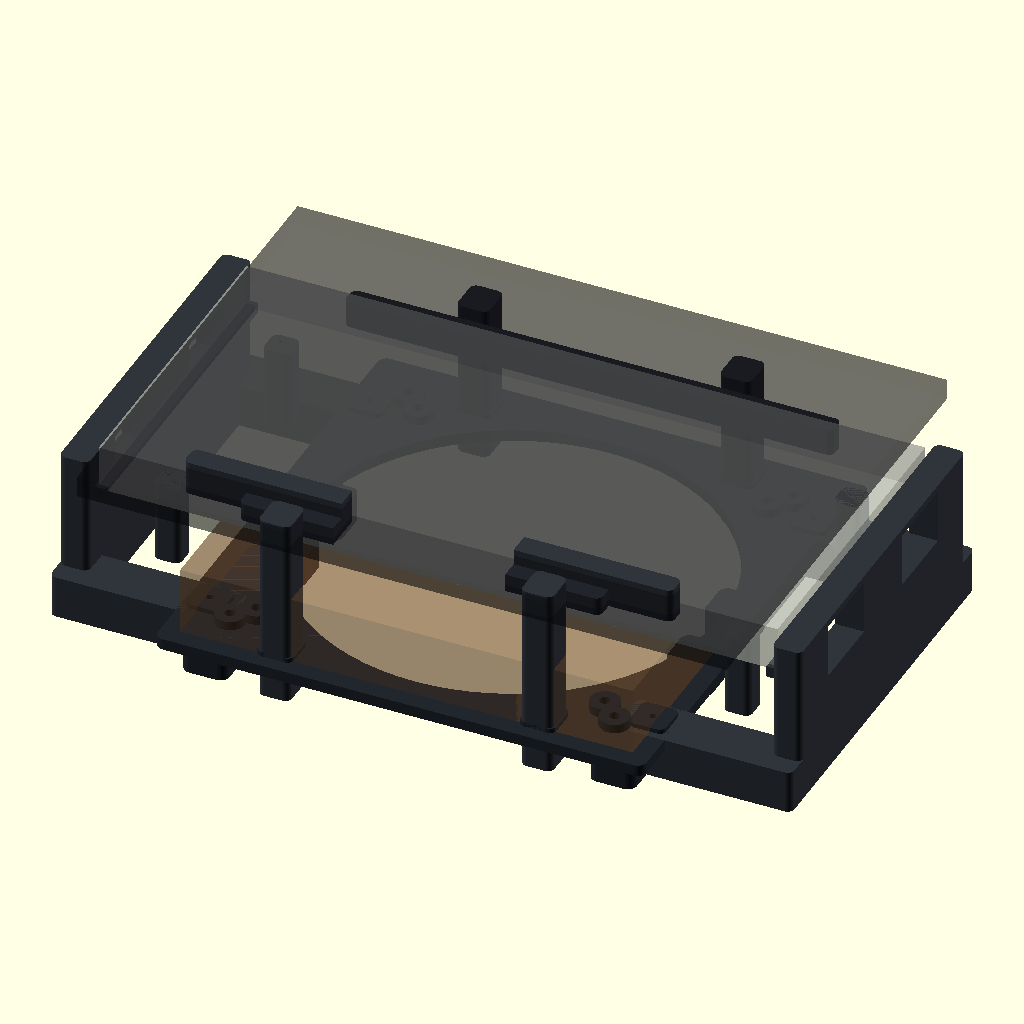
Cell 1 — every parameter at its default value.
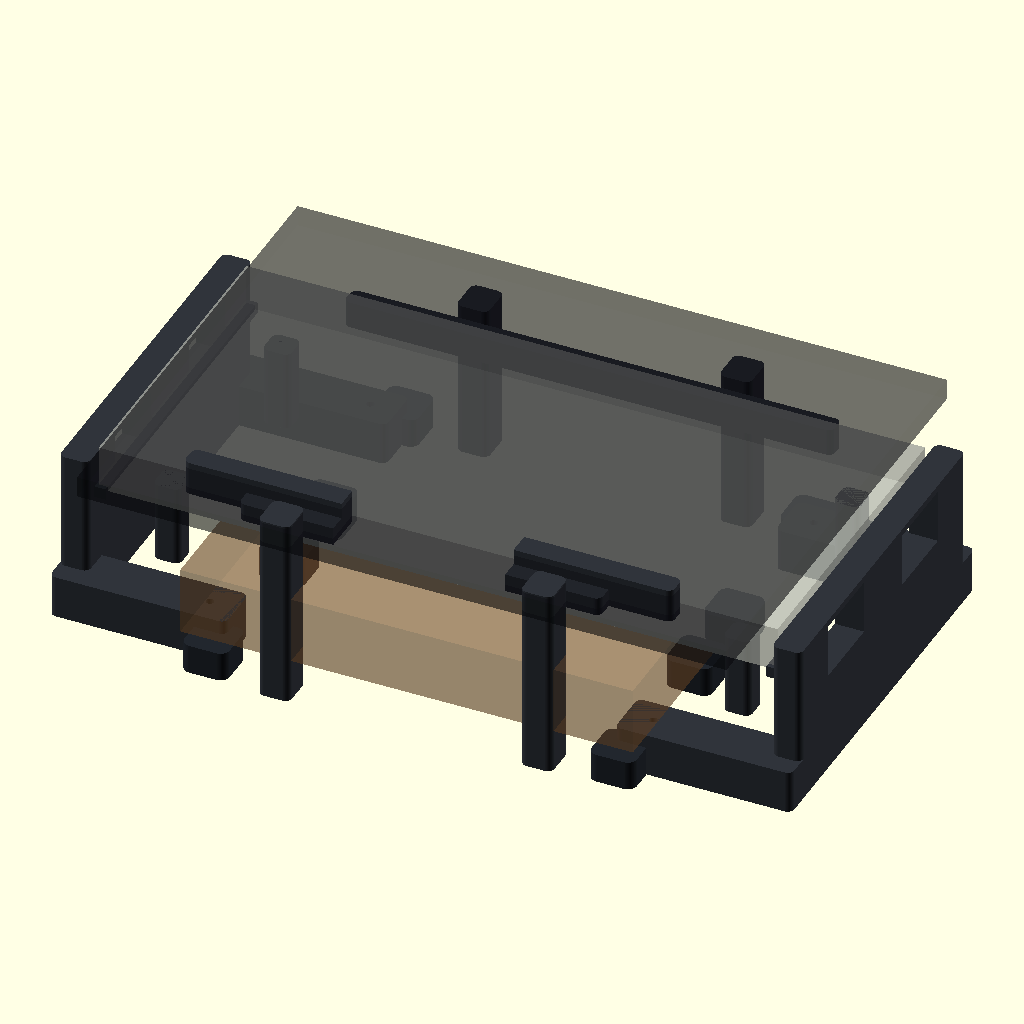
Cell 2: the same model with fan_opening = 368.
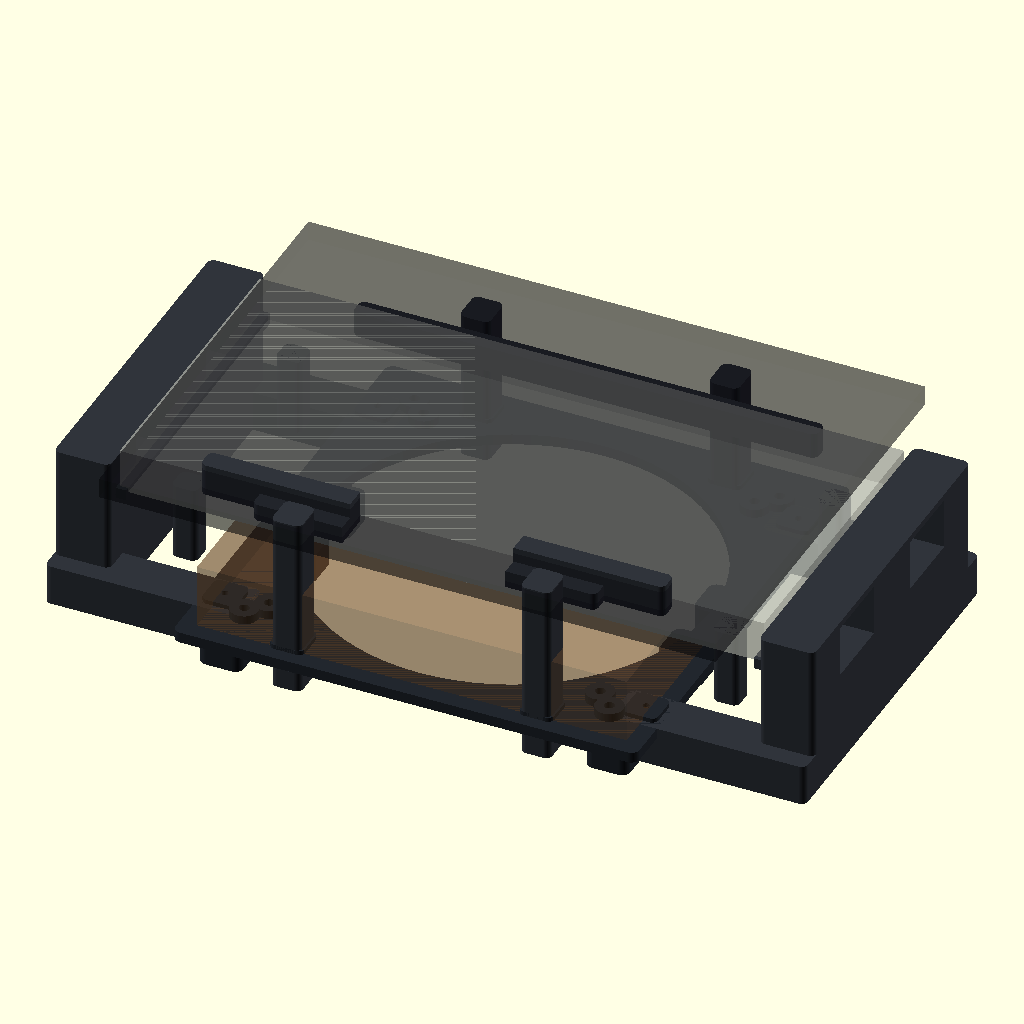
Cell 3: rail_w = 26 (everything else at default).
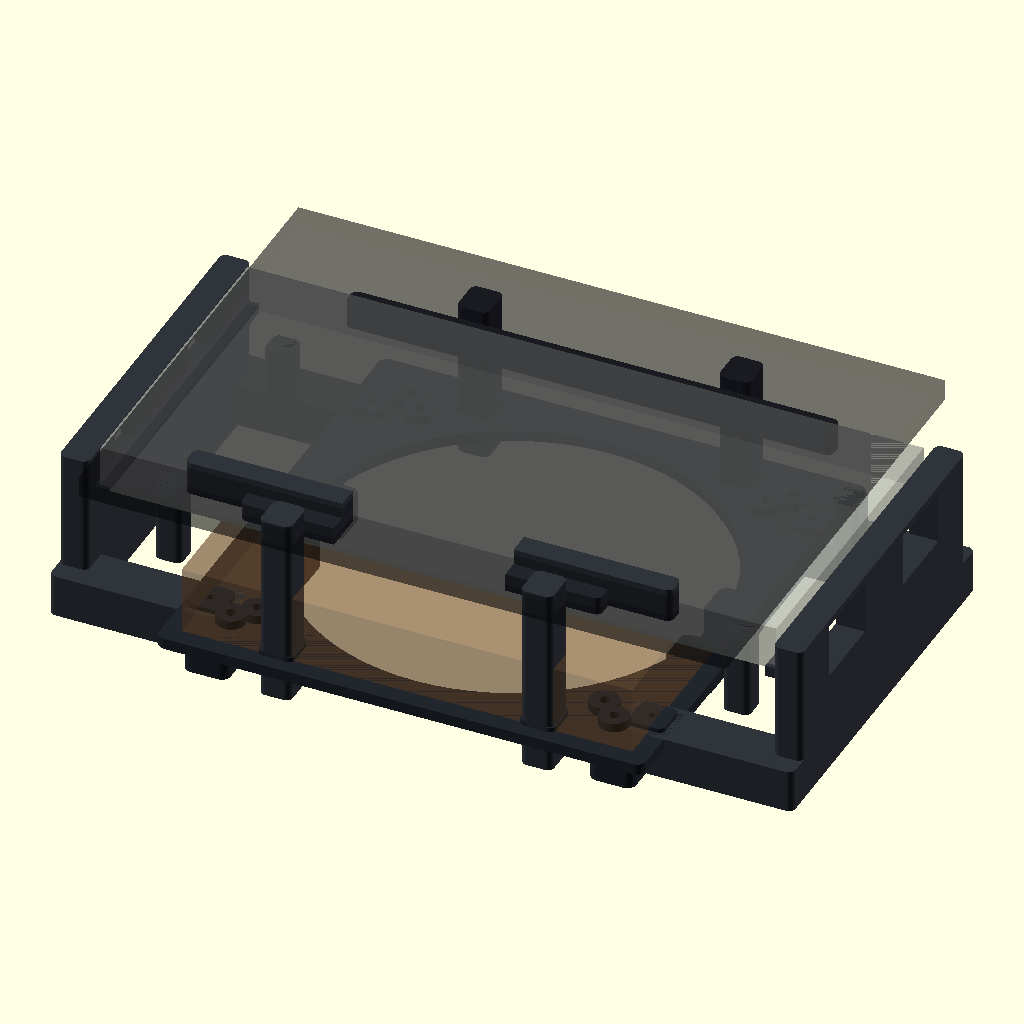
Cell 4 — clearance set to 2, the other parameters unchanged.
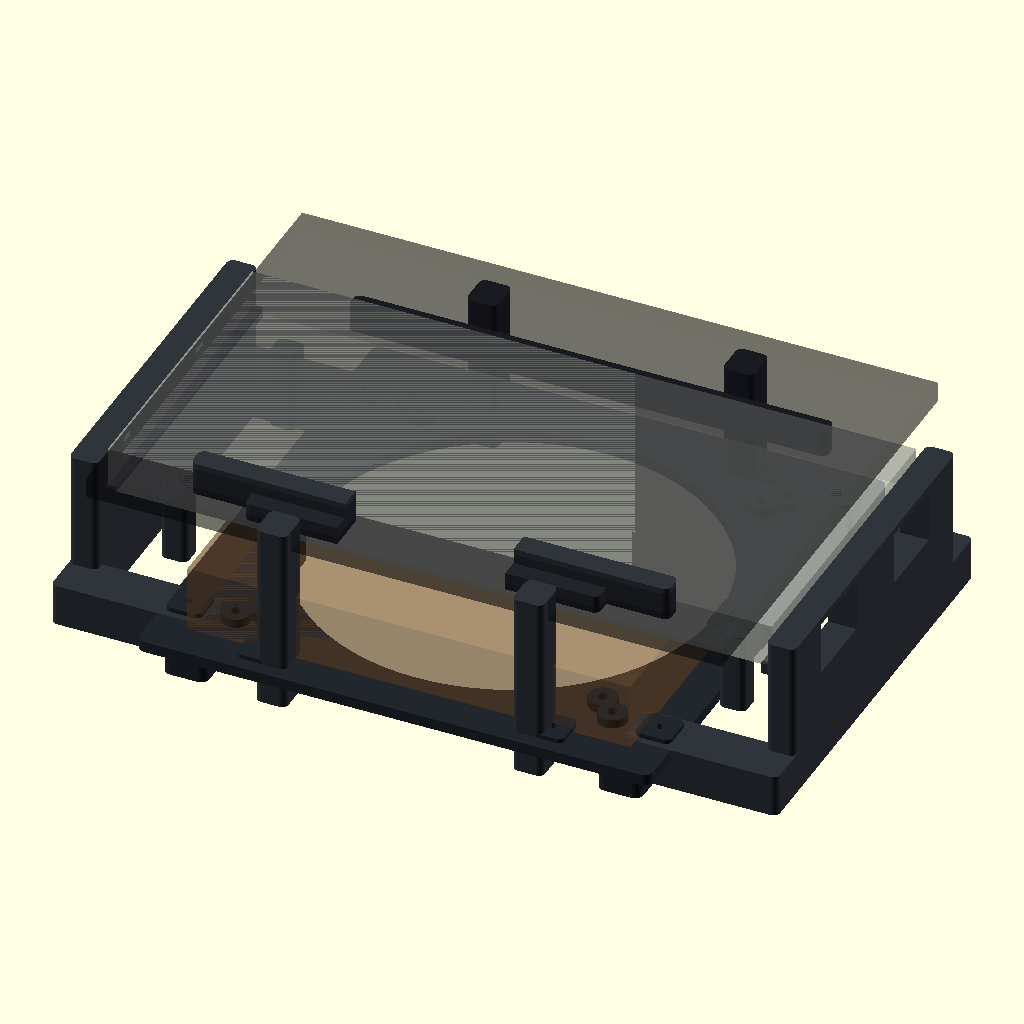
Cell 5 — base_margin set to 16, the other parameters unchanged.
The same orthographic view direction (rotation 55°, 0°, 25°; colour scheme Cornfield) for every cell, with the view re-fitted per cell, so scale and position can differ between cells.
Source of the model, surface-pro-9-cooling-stand/surface9_heatsink_fan_stand_v2.scad:
/* Surface Pro 9 heatsink + Noctua NF-A20 stand - v2

Fixes from v1:
1. Fan gets a real intake plenum: tray is lifted 14mm off the desk on printed feet.
2. Parts have explicit attachment points:
   - fan tray front/rear halves overlap and bolt/zip-tie together;
   - left/right rails bolt/zip-tie to tray outriggers;
   - front lip and rear keeper bolt/zip-tie to the fan tray via vertical risers.
3. Heatsink remains the only top contact surface. No plastic between Surface and aluminium.

Dimensions supplied:
- Heatsink: 300 x 140 x 20 mm
- Fan: 200 x 200 x 30 mm
*/

PART = "assembly";
$fn = 72;

// Hardware
heatsink_w = 300; heatsink_d = 140; heatsink_h = 20;
fan_w = 200; fan_d = 200; fan_h = 30;
fan_opening = 184;
fan_mount_d = 4.6;
fan_mount_patterns = [154, 170];

// Surface preview only
surface_w = 287; surface_d = 209; surface_t = 9.3;

// Printed structure
rail_w = 13;
clearance = 1.0;
base_margin = 8;
fan_tray_w = fan_w + 2*base_margin;   // 216mm
fan_tray_d = fan_d + 2*base_margin;   // 216mm
tray_t = 5;
intake_gap = 14;                       // desk -> underside of fan tray
air_gap = 6;                           // fan top -> heatsink underside

stand_w = heatsink_w + 2*rail_w + 2*clearance; // 328mm assembled width
stand_d = fan_tray_d;
tray_x = (stand_w - fan_tray_w)/2;
heatsink_x = (stand_w - heatsink_w)/2;
heatsink_y = (stand_d - heatsink_d)/2;
fan_x = (stand_w - fan_w)/2;
fan_y = (stand_d - fan_d)/2;

tray_z = intake_gap;
fan_bottom_z = tray_z + tray_t;
fan_top_z = fan_bottom_z + fan_h;
heatsink_bottom_z = fan_top_z + air_gap;
contact_z = heatsink_bottom_z + heatsink_h;

module rb(size=[10,10,10], r=2) {
  hull() for (x=[r,size[0]-r]) for (y=[r,size[1]-r]) translate([x,y,0]) cylinder(h=size[2], r=r);
}
module hole(h=20,d=3.4){ cylinder(h=h,d=d); }

module heatsink_reference(){ color([0.72,0.73,0.70,0.55]) translate([heatsink_x,heatsink_y,heatsink_bottom_z]) cube([heatsink_w,heatsink_d,heatsink_h]); }
module fan_reference(){ color([0.45,0.30,0.16,0.38]) translate([fan_x,fan_y,fan_bottom_z]) cube([fan_w,fan_d,fan_h]); }
module surface_reference(){ color([0.03,0.04,0.05,0.35]) translate([(stand_w-surface_w)/2, heatsink_y-(surface_d-heatsink_d)/2, contact_z]) cube([surface_w,surface_d,surface_t]); }

// ---------------- Fan tray halves ----------------
module fan_tray_half(front=true){
  half_d = fan_tray_d/2;
  y0 = front ? 0 : half_d;
  difference(){
    union(){
      // raised tray plate
      translate([0,0,tray_z]) rb([fan_tray_w,half_d,tray_t],4);

      // four low feet per half leave underside open for fan intake
      for (x=[8,fan_tray_w-28]) for (y=[8,half_d-28]) translate([x,y,0]) rb([20,20,intake_gap],4);

      // fan screw pads
      for (spacing=fan_mount_patterns) for (sx=[-spacing/2,spacing/2]) for (sy=[-spacing/2,spacing/2]){
        yy = fan_tray_d/2 + sy - y0;
        if (yy>=6 && yy<=half_d-6) translate([fan_tray_w/2+sx,yy,tray_z+tray_t]) cylinder(h=4,d=13);
      }

      // front/rear half overlap tabs
      if(front){
        translate([18,half_d-8,tray_z]) rb([44,18,tray_t+2],3);
        translate([fan_tray_w-62,half_d-8,tray_z]) rb([44,18,tray_t+2],3);
      } else {
        translate([72,-10,tray_z]) rb([44,18,tray_t+2],3);
        translate([fan_tray_w-116,-10,tray_z]) rb([44,18,tray_t+2],3);
      }

      // small pads where rails/lip/keeper screw into the tray
      for (x=[10,fan_tray_w-10]) for (gy=[32,fan_tray_d-32]){
        yy = gy-y0;
        if (yy>=8 && yy<=half_d-8) translate([x-8,yy-8,tray_z]) rb([16,16,tray_t+2],3);
      }
      for (x=[50,fan_tray_w-50]) for (gy=[14,fan_tray_d-14]){
        yy = gy-y0;
        if (yy>=8 && yy<=half_d-8) translate([x-8,yy-8,tray_z]) rb([16,16,tray_t+2],3);
      }
    }

    // main underside/through airflow opening
    translate([fan_tray_w/2,fan_tray_d/2-y0,tray_z-1]) cylinder(h=tray_t+10,d=fan_opening);

    // fan mount holes
    for (spacing=fan_mount_patterns) for (sx=[-spacing/2,spacing/2]) for (sy=[-spacing/2,spacing/2]){
      yy = fan_tray_d/2 + sy - y0;
      if (yy>=-2 && yy<=half_d+2) translate([fan_tray_w/2+sx,yy,tray_z-1]) hole(tray_t+12,fan_mount_d);
    }

    // half join holes
    if(front) for(x=[40,fan_tray_w-40]) translate([x,half_d+1,tray_z-1]) hole(tray_t+10,3.4);
    else for(x=[94,fan_tray_w-94]) translate([x,-1,tray_z-1]) hole(tray_t+10,3.4);

    // rail/lip/keeper attachment holes
    for (x=[10,fan_tray_w-10]) for (gy=[32,fan_tray_d-32]){
      yy=gy-y0; if(yy>=-2 && yy<=half_d+2) translate([x,yy,tray_z-1]) hole(tray_t+12,3.4);
    }
    for (x=[50,fan_tray_w-50]) for (gy=[14,fan_tray_d-14]){
      yy=gy-y0; if(yy>=-2 && yy<=half_d+2) translate([x,yy,tray_z-1]) hole(tray_t+12,3.4);
    }
  }
}
module fan_tray_front(){ fan_tray_half(true); }
module fan_tray_rear(){ fan_tray_half(false); }
module fan_tray_assembled(){ translate([tray_x,0,0]) fan_tray_front(); translate([tray_x,fan_tray_d/2,0]) fan_tray_rear(); }

// ---------------- Rails ----------------
module side_rail(left=true){
  x = left ? heatsink_x-rail_w-clearance : heatsink_x+heatsink_w+clearance;
  tab_x = left ? x : tray_x+fan_tray_w-22;
  tab_w = left ? tray_x+22-x : x+rail_w-(tray_x+fan_tray_w-22);
  hole_x = left ? tray_x+10 : tray_x+fan_tray_w-10;
  difference(){
    union(){
      // vertical rail locates the heatsink edge
      translate([x,heatsink_y-8,0]) rb([rail_w,heatsink_d+16,heatsink_bottom_z+heatsink_h-3],3);

      // underside shelf supports aluminium edge only; top face stays clear
      translate([left ? heatsink_x-2 : heatsink_x+heatsink_w-4, heatsink_y-2, heatsink_bottom_z-3]) cube([6,heatsink_d+4,5]);

      // outrigger tabs attach rails to fan tray, making the assembly one piece
      for (gy=[32,fan_tray_d-32]) translate([tab_x,gy-11,0]) rb([tab_w,22,tray_z+tray_t],3);
    }

    // rail lightening/air windows
    translate([x-1,heatsink_y+18,fan_top_z-4]) cube([rail_w+2,34,24]);
    translate([x-1,heatsink_y+88,fan_top_z-4]) cube([rail_w+2,34,24]);

    // tray attachment holes, vertical M3/zip-tie clearance
    for (gy=[32,fan_tray_d-32]) translate([hole_x,gy,-1]) hole(tray_z+tray_t+4,3.4);
  }
}

module support_posts(){
  post_h = heatsink_bottom_z - (tray_z+tray_t);
  for (x=[heatsink_x+18,heatsink_x+heatsink_w-30]) for (y=[heatsink_y+12,heatsink_y+heatsink_d-24])
    translate([x,y,tray_z+tray_t]) rb([12,12,post_h],3);
}

// ---------------- Front/rear keepers ----------------
module front_lip(){
  lip_w=216; lip_x=(stand_w-lip_w)/2;
  difference(){
    union(){
      // two risers bolt to fan tray; upper catch stops the Surface sliding
      for (x=[lip_x+50,lip_x+lip_w-50]) translate([x-7,6,0]) rb([14,16,contact_z+10],3);
      translate([lip_x,heatsink_y-10,contact_z-3]) rb([lip_w,10,15],3);
      translate([lip_x+28,heatsink_y-18,contact_z-3]) rb([lip_w-56,12,8],3);
    }
    translate([lip_x+70,heatsink_y-20,contact_z-5]) cube([76,24,22]);
    for (x=[lip_x+50,lip_x+lip_w-50]) translate([x,14,-1]) hole(tray_z+tray_t+4,3.4);
  }
}

module rear_keeper(){
  k_w=216; k_x=(stand_w-k_w)/2;
  difference(){
    union(){
      for (x=[k_x+50,k_x+k_w-50]) translate([x-7,stand_d-22,0]) rb([14,16,heatsink_bottom_z+16],3);
      translate([k_x,heatsink_y+heatsink_d+2,heatsink_bottom_z+2]) rb([k_w,9,12],3);
    }
    for (x=[k_x+50,k_x+k_w-50]) translate([x,stand_d-14,-1]) hole(tray_z+tray_t+4,3.4);
  }
}

module printable_frame(){
  color("#22272e") fan_tray_assembled();
  color("#30343b") side_rail(true);
  color("#30343b") side_rail(false);
  color("#30343b") support_posts();
  color("#30343b") front_lip();
  color("#30343b") rear_keeper();
}
module assembly(){ printable_frame(); heatsink_reference(); fan_reference(); surface_reference(); }

if(PART=="assembly") assembly();
else if(PART=="printable_frame") printable_frame();
else if(PART=="left_rail") side_rail(true);
else if(PART=="right_rail") side_rail(false);
else if(PART=="fan_tray_front") fan_tray_front();
else if(PART=="fan_tray_rear") fan_tray_rear();
else if(PART=="front_lip") front_lip();
else if(PART=="rear_keeper") rear_keeper();
else if(PART=="heatsink_reference") heatsink_reference();
else if(PART=="fan_reference") fan_reference();
else surface_reference();
Customizer parameters (derived from the source; name, type, default, range or options):
PART: string, default "assembly"
fan_opening: number, default 184
fan_mount_d: number, default 4.6
fan_mount_patterns: vector, default [154, 170]
rail_w: number, default 13
clearance: number, default 1
base_margin: number, default 8
tray_t: number, default 5
intake_gap: number, default 14
air_gap: number, default 6
